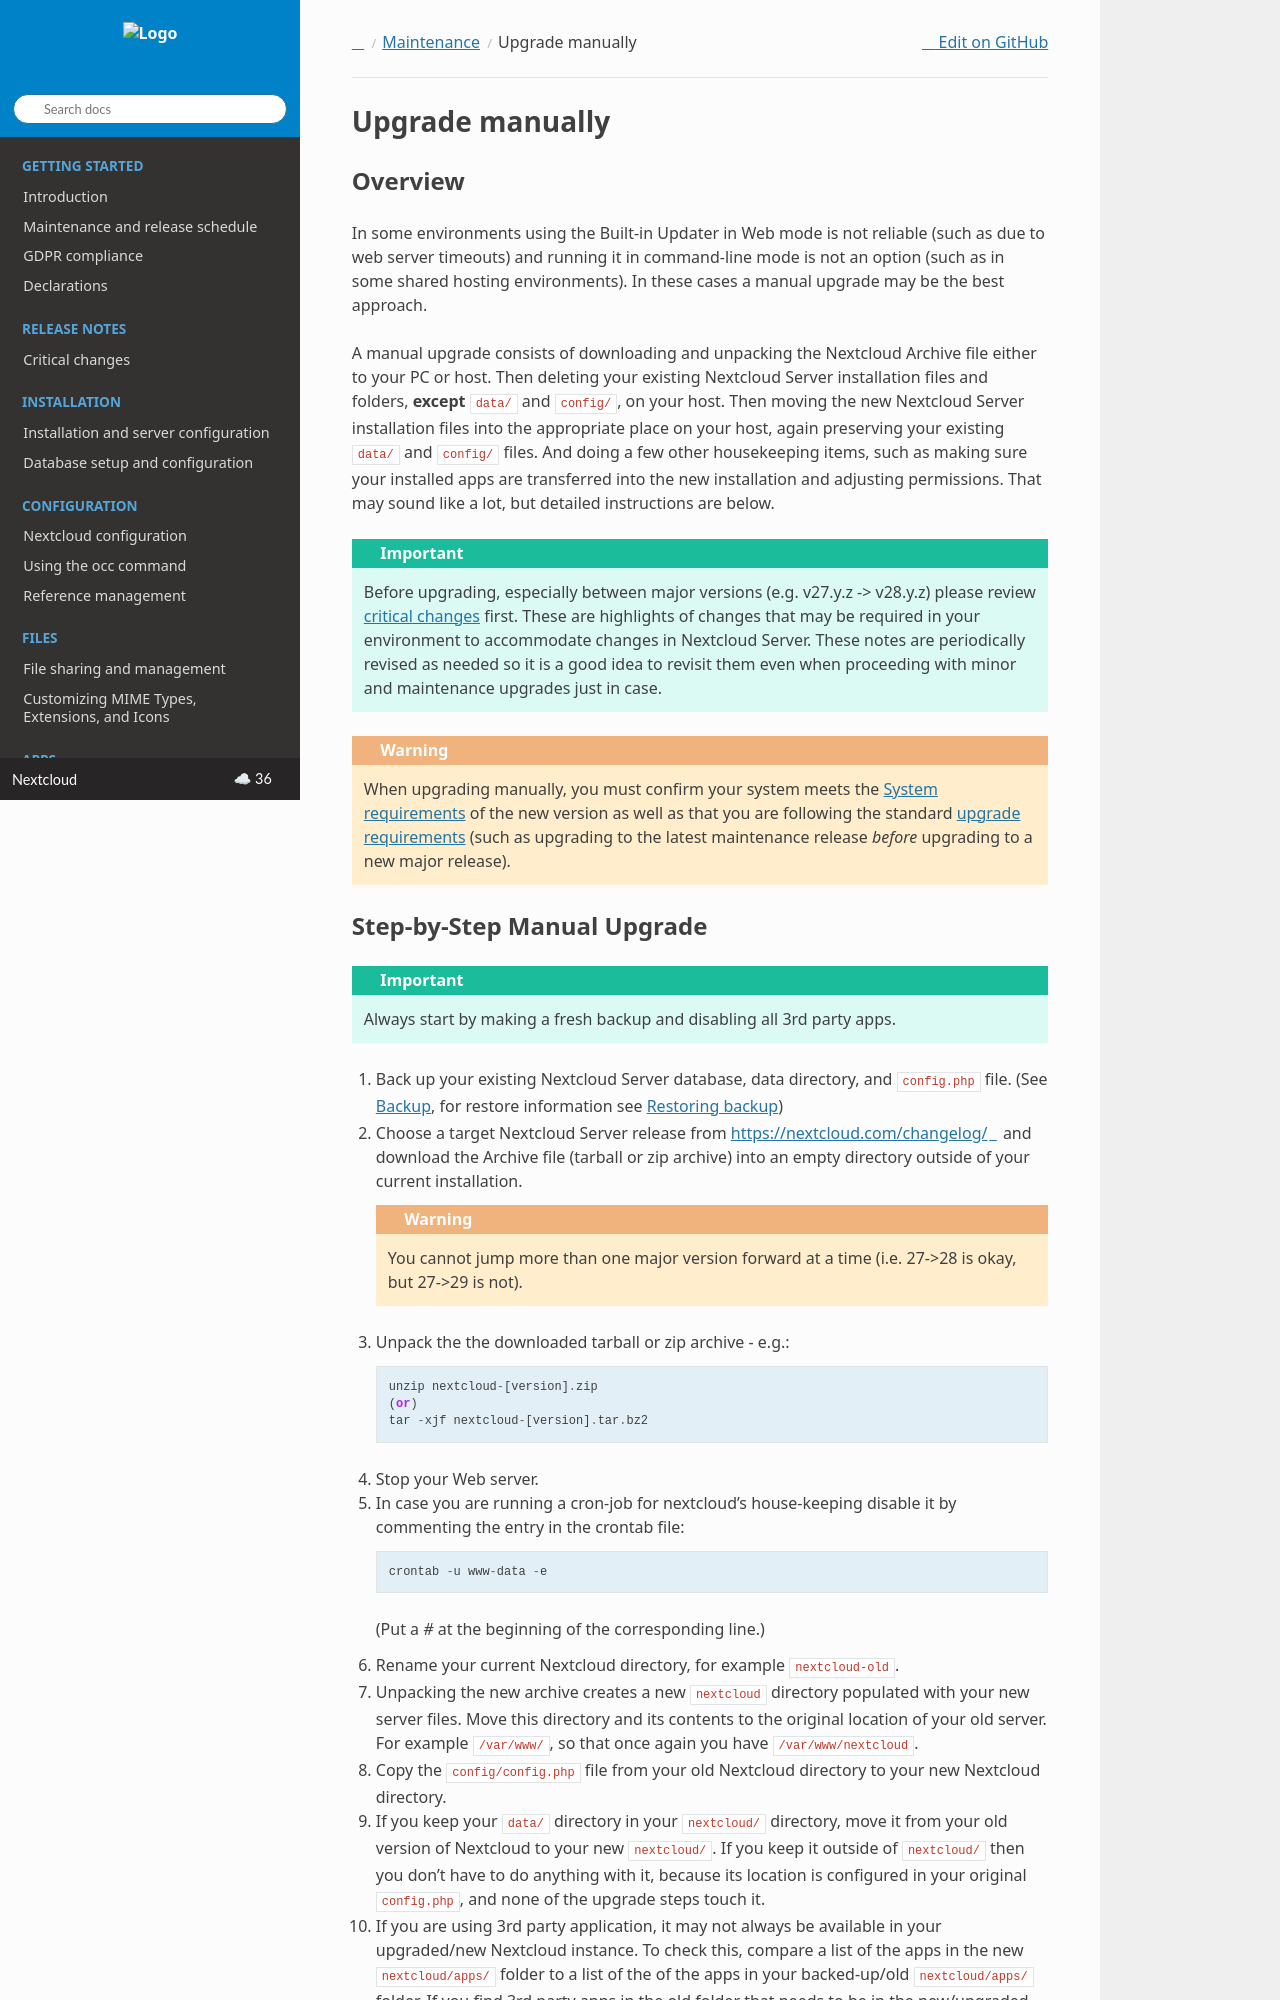

repository: nextcloud/documentation · page: server/latest/admin_manual/maintenance/manual_upgrade.html · generator: sphinx

================
Upgrade manually
================

Overview
--------

In some environments using the Built-in Updater in Web mode is not reliable (such as due to web server
timeouts) and running it in command-line mode is not an option (such as in some shared hosting environments).
In these cases a manual upgrade may be the best approach.

A manual upgrade consists of downloading and unpacking the Nextcloud Archive file either to your PC or host. Then
deleting your existing Nextcloud Server installation files and folders, **except** ``data/`` and ``config/``, on
your host. Then moving the new Nextcloud Server installation files into the appropriate place on your host,
again preserving your existing ``data/`` and ``config/`` files. And doing a few other housekeeping items, such as
making sure your installed apps are transferred into the new installation and adjusting permissions. That may sound
like a lot, but detailed instructions are below.

.. important::
   Before upgrading, especially between major versions (e.g. v27.y.z -> v28.y.z) please review
   :ref:`critical changes<critical-changes>` first. These are highlights of changes that may be required
   in your environment to accommodate changes in Nextcloud Server. These notes are periodically revised as
   needed so it is a good idea to revisit them even when proceeding with minor and maintenance upgrades just
   in case.

.. warning::

   When upgrading manually, you must confirm your system meets the
   :doc:`../installation/system_requirements` of the new version as well as that you are
   following the standard :doc:`upgrade requirements <./upgrade>` (such as upgrading to
   the latest maintenance release *before* upgrading to a new major release).
